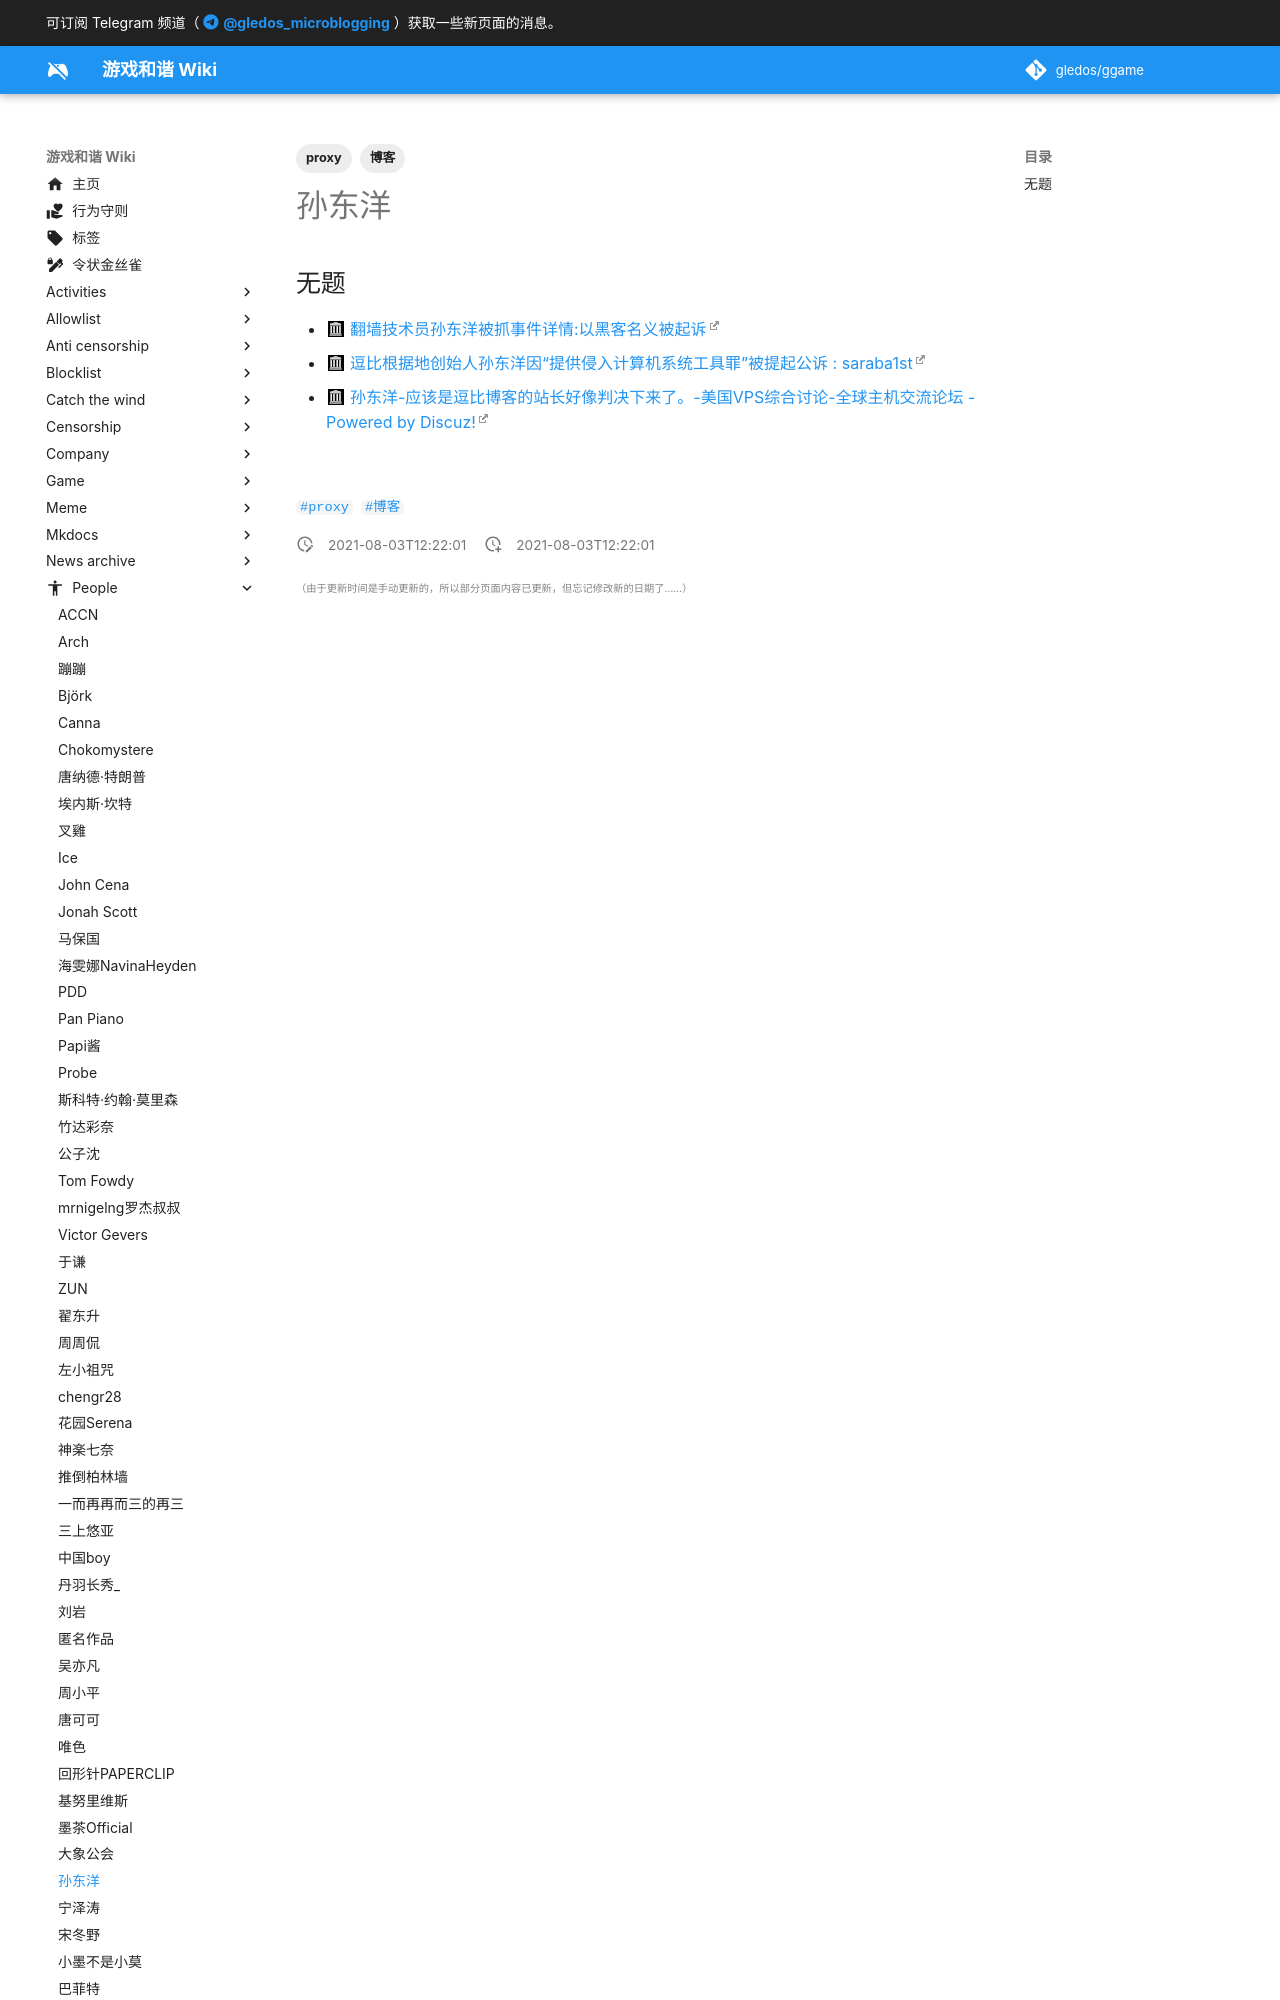

repository: gledos/ggame · page: people/孙东洋.html · generator: mkdocs

---
title: 孙东洋
description:
published: true
date: "2021-08-03T12:22:01"
tags:
- proxy
- 博客
editor: markdown
dateCreated: "2021-08-03T12:22:01"
---

## 无题

+   [翻墙技术员孙东洋被抓事件详情:以黑客名义被起诉](https://web.archive.org/web/20210803042405/https://news.boxun.com/news/gb/china/2019/05/201905150940.shtml)
+   [逗比根据地创始人孙东洋因“提供侵入计算机系统工具罪”被提起公诉
